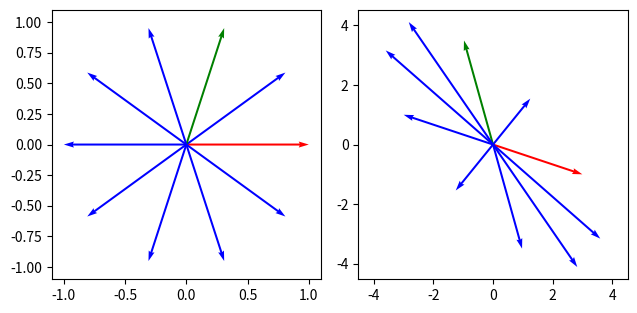

Write Python code to recreate this figure.
#test python
import numpy as np
import matplotlib.pyplot as plt
import math

def matrMultVect(A,b):
    return A.dot(b)

def appendV(a,b):
    Z = np.empty([0,1])
    Z = np.vstack((Z, a))
    Z = np.vstack((Z, b))
    return Z

def newVec():
    return np.empty([0,1])

def getMaxAbs(U):
    xmax=U[np.unravel_index(abs(U).argmax(), U.shape)]
    return xmax

def crtChartQuiver(U, V, ax):
    n = U.shape[0]
    X = np.zeros(n)
    Y = np.zeros(n)
    colors = ["b" for x in range(n)]
    colors[0]='r'
    colors[math.floor(n/4)]='g'
    ax.quiver(X, Y, U, V, units='xy' ,scale=1, color=colors)
    #ax.quiver([0], [0], [0.5], [0.2], units='xy' ,scale=1, color='y', linestyle='-.')
    setupScale(U, V, ax)
    plt.grid()
    ax.set_aspect('equal')

def setupScale(U,V, ax):
    Z = appendV(U,V)
    xmax=1.1*getMaxAbs(Z)
    ax.set_xlim(-xmax,xmax)
    ax.set_ylim(-xmax,xmax)

def printAsRose(U, V):
    fig, ax = plt.subplots()
    crtChartQuiver(U, V, ax)
    plt.show()
#
def show2ChartAsRow1(x1, y1, x2, y2):
    fig, axes = plt.subplots(nrows=1, ncols=2)#, figsize=(5, 3))
    crtChartQuiver(x1, y1, axes[0])
    crtChartQuiver(x2, y2, axes[1])
    fig.tight_layout()
    plt.show()

#A = np.array([[ -1, -2 ], [ -1, 4 ]])#negative matrix
A = np.array([[ 3, -2 ], [ -1, 4 ]])

N = 10
#
arr = np.empty([0,6])
v_a1 = newVec()
v_a2 = newVec()
v_b1 = newVec()
v_b2 = newVec()
for i in range(N):
    phi = 2*math.pi*i/N
    a1 = math.cos(phi)
    a2 = math.sin(phi)
    v_a1 = np.vstack((v_a1, np.array([a1])))
    v_a2 = np.vstack((v_a2, np.array([a2])))
    vec_a = np.array([ a1, a2 ])
    vec_b = matrMultVect(A, vec_a)
    b1 = vec_b[0]
    b2 = vec_b[1]
    arr = np.vstack((arr, np.array([i, phi, a1, a2, b1, b2])))
    v_b1 = np.vstack((v_b1, np.array([b1])))
    v_b2 = np.vstack((v_b2, np.array([b2])))
print ("arr=", arr)

#printAsRose(v_a1, v_a2)
#printAsRose(v_b1, v_b2)
show2ChartAsRow1(v_a1, v_a2, v_b1, v_b2)